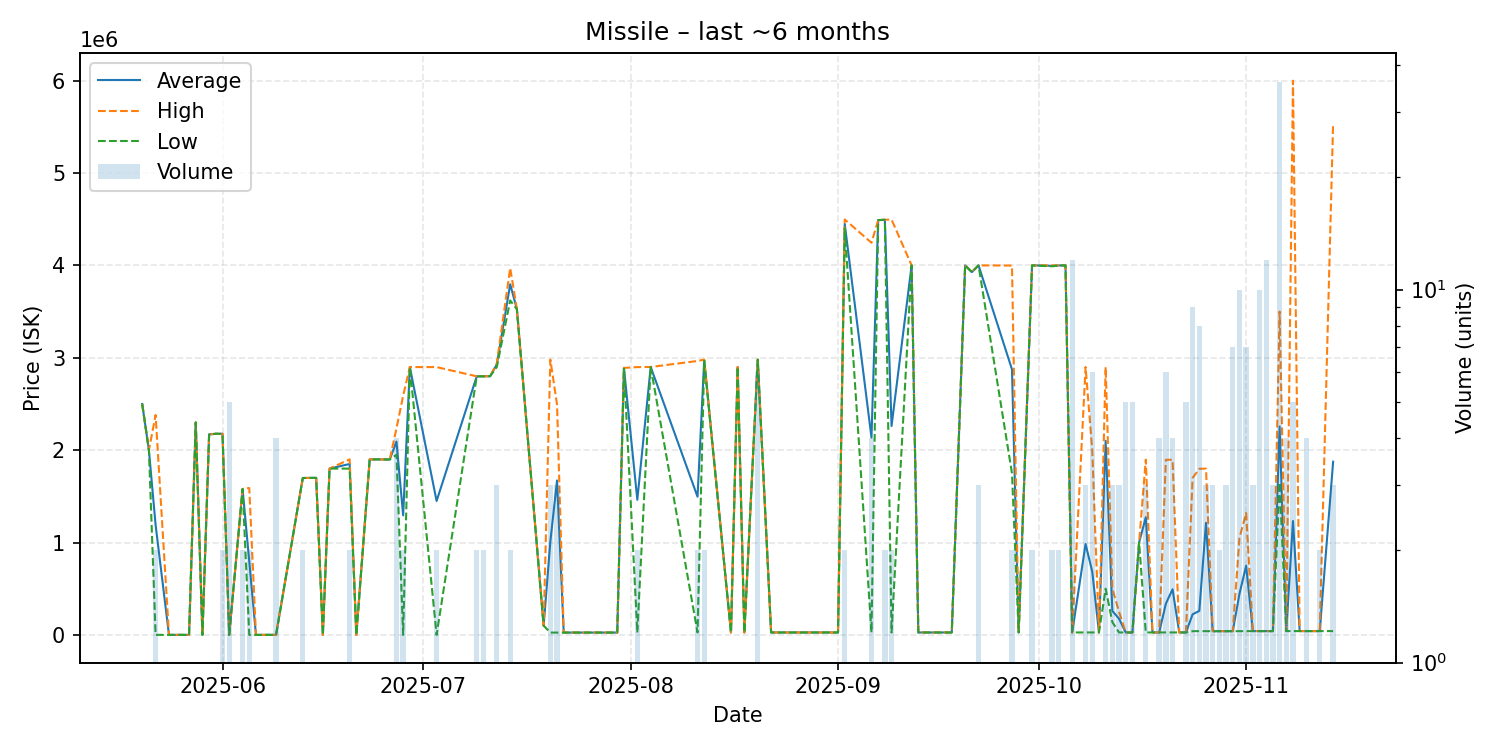

Values plotted in this chart, from the file beside it:
date, average, highest, lowest, order_count, volume
2025-05-20, 2499000, 2499000, 2499000, 1, 1
2025-05-21, 2000000, 2000000, 2000000, 1, 1
2025-05-22, 1190056, 2380000, 111.2, 2, 2
2025-05-24, 111.2, 111.2, 111.2, 1, 1
2025-05-27, 111.2, 111.2, 111.2, 1, 1
2025-05-28, 2299000, 2299000, 2299000, 1, 1
2025-05-29, 111.2, 111.2, 111.2, 1, 1
2025-05-30, 2170000, 2170000, 2170000, 1, 1
2025-05-31, 2177000, 2177000, 2177000, 1, 1
2025-06-01, 2177000, 2178000, 2176000, 2, 2
2025-06-02, 111.2, 111.2, 111.2, 2, 5
2025-06-04, 1579500, 1580000, 1579000, 2, 2
2025-06-05, 795062, 1590000, 125.0, 2, 2
2025-06-06, 125.0, 125.0, 125.0, 1, 1
2025-06-08, 125.0, 125.0, 125.0, 1, 1
2025-06-09, 125.0, 125.0, 125.0, 2, 4
2025-06-13, 1698500, 1699000, 1698000, 2, 2
2025-06-14, 1699000, 1699000, 1699000, 1, 1
2025-06-15, 1700000, 1700000, 1700000, 1, 1
2025-06-16, 133.1, 133.1, 133.1, 1, 1
2025-06-17, 1800000, 1800000, 1800000, 1, 1
2025-06-20, 1850000, 1900000, 1800000, 2, 2
2025-06-21, 133.1, 133.1, 133.1, 1, 1
2025-06-23, 1900000, 1900000, 1900000, 1, 1
2025-06-24, 1900000, 1900000, 1900000, 1, 1
2025-06-25, 1899000, 1899000, 1899000, 1, 1
2025-06-26, 1899000, 1899000, 1899000, 1, 1
2025-06-27, 2092500, 2235000, 1950000, 4, 4
2025-06-28, 1294567, 2589000, 134.1, 2, 2
2025-06-29, 2899000, 2899000, 2899000, 1, 1
2025-07-03, 1449567, 2899000, 134.1, 2, 2
2025-07-09, 2798500, 2799000, 2798000, 2, 2
2025-07-10, 2799500, 2800000, 2799000, 2, 2
2025-07-11, 2800000, 2800000, 2800000, 1, 1
2025-07-12, 2926333, 2939500, 2900000, 3, 3
2025-07-14, 3795500, 3971000, 3620000, 2, 2
2025-07-15, 3526000, 3526000, 3526000, 1, 1
2025-07-19, 100000, 100000, 100000, 1, 1
2025-07-20, 1010007, 2980000, 25010, 2, 3
2025-07-21, 1671670, 2495000, 25010, 3, 3
2025-07-22, 25010, 25010, 25010, 1, 1
2025-07-30, 25120, 25120, 25120, 1, 1
2025-07-31, 2890000, 2890000, 2890000, 1, 1
2025-08-02, 1462285, 2899000, 25570, 2, 2
2025-08-04, 2900000, 2900000, 2900000, 1, 1
2025-08-11, 1495500, 2965000, 26000, 2, 2
2025-08-12, 2973000, 2980000, 2966000, 2, 2
2025-08-16, 26000, 26000, 26000, 1, 1
2025-08-17, 2900000, 2900000, 2900000, 1, 1
2025-08-18, 26000, 26000, 26000, 1, 1
2025-08-20, 2979167, 2980000, 2979000, 3, 6
2025-08-22, 26060, 26060, 26060, 1, 1
2025-08-23, 26070, 26070, 26070, 1, 1
2025-09-01, 26090, 26090, 26090, 1, 1
2025-09-02, 4448500, 4497000, 4400000, 2, 2
2025-09-06, 2135550, 4245000, 26100, 4, 4
2025-09-07, 4490000, 4490000, 4490000, 1, 1
2025-09-08, 4493500, 4494000, 4493000, 2, 2
2025-09-09, 2261050, 4496000, 26100, 2, 2
2025-09-12, 4000000, 4000000, 4000000, 1, 1
... 49 more rows
